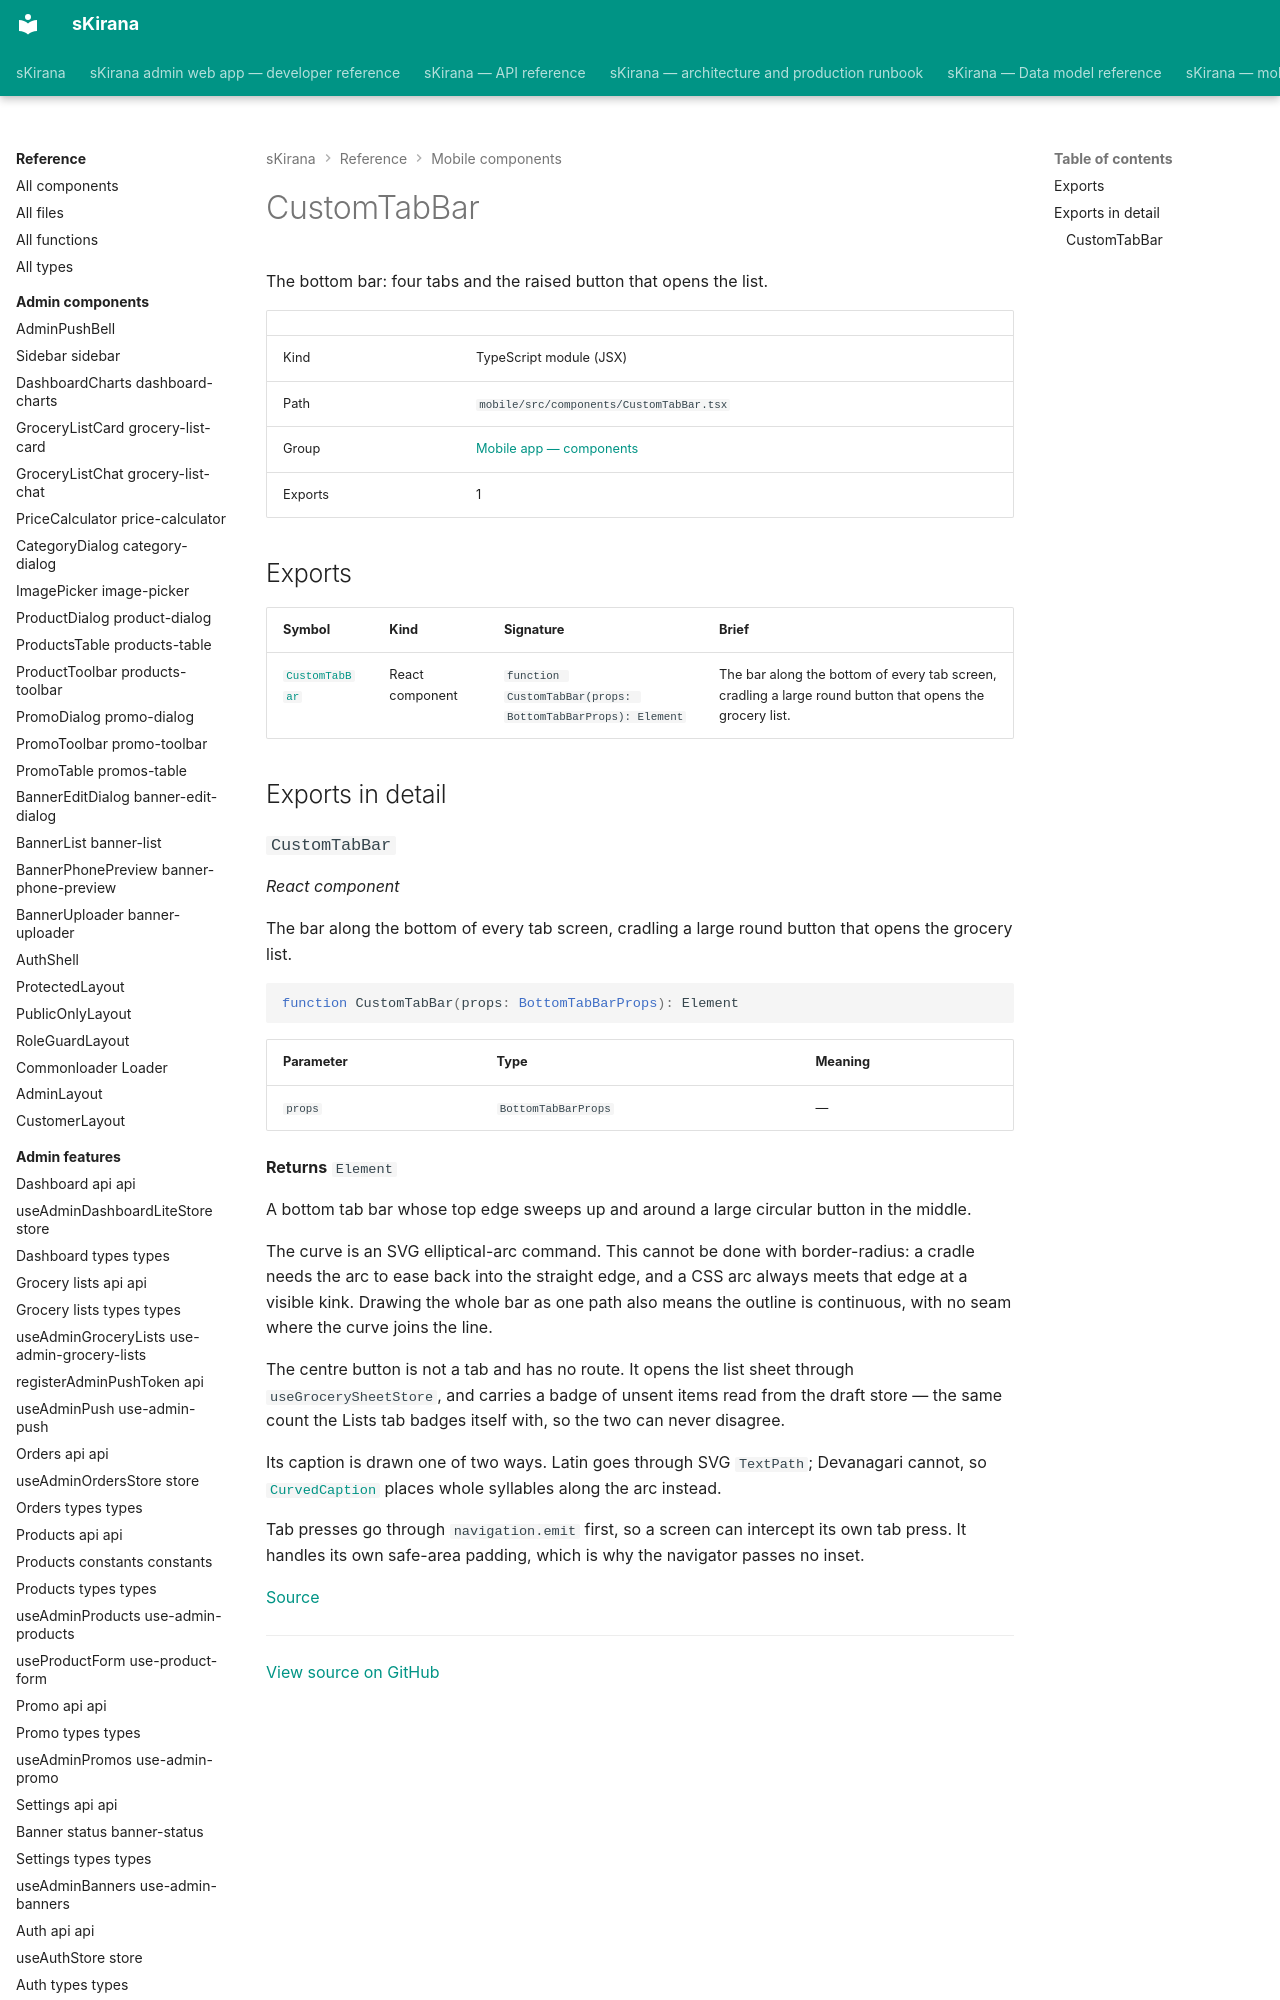

repository: shiv-anshu-gupta/TypeScriptProject · page: reference/mobile-components/components-custom-tab-bar/index.html · generator: mkdocs

# CustomTabBar

The bottom bar: four tabs and the raised button that opens the list.

|  |  |
|---|---|
| Kind | TypeScript module (JSX) |
| Path | `mobile/src/components/CustomTabBar.tsx` |
| Group | [Mobile app — components](index.md) |
| Exports | 1 |

## Exports

| Symbol | Kind | Signature | Brief |
|---|---|---|---|
| [`CustomTabBar`](#component-custom-tab-bar) | React component | `function CustomTabBar(props: BottomTabBarProps): Element` | The bar along the bottom of every tab screen, cradling a large round button that opens the grocery list. |

## Exports in detail
